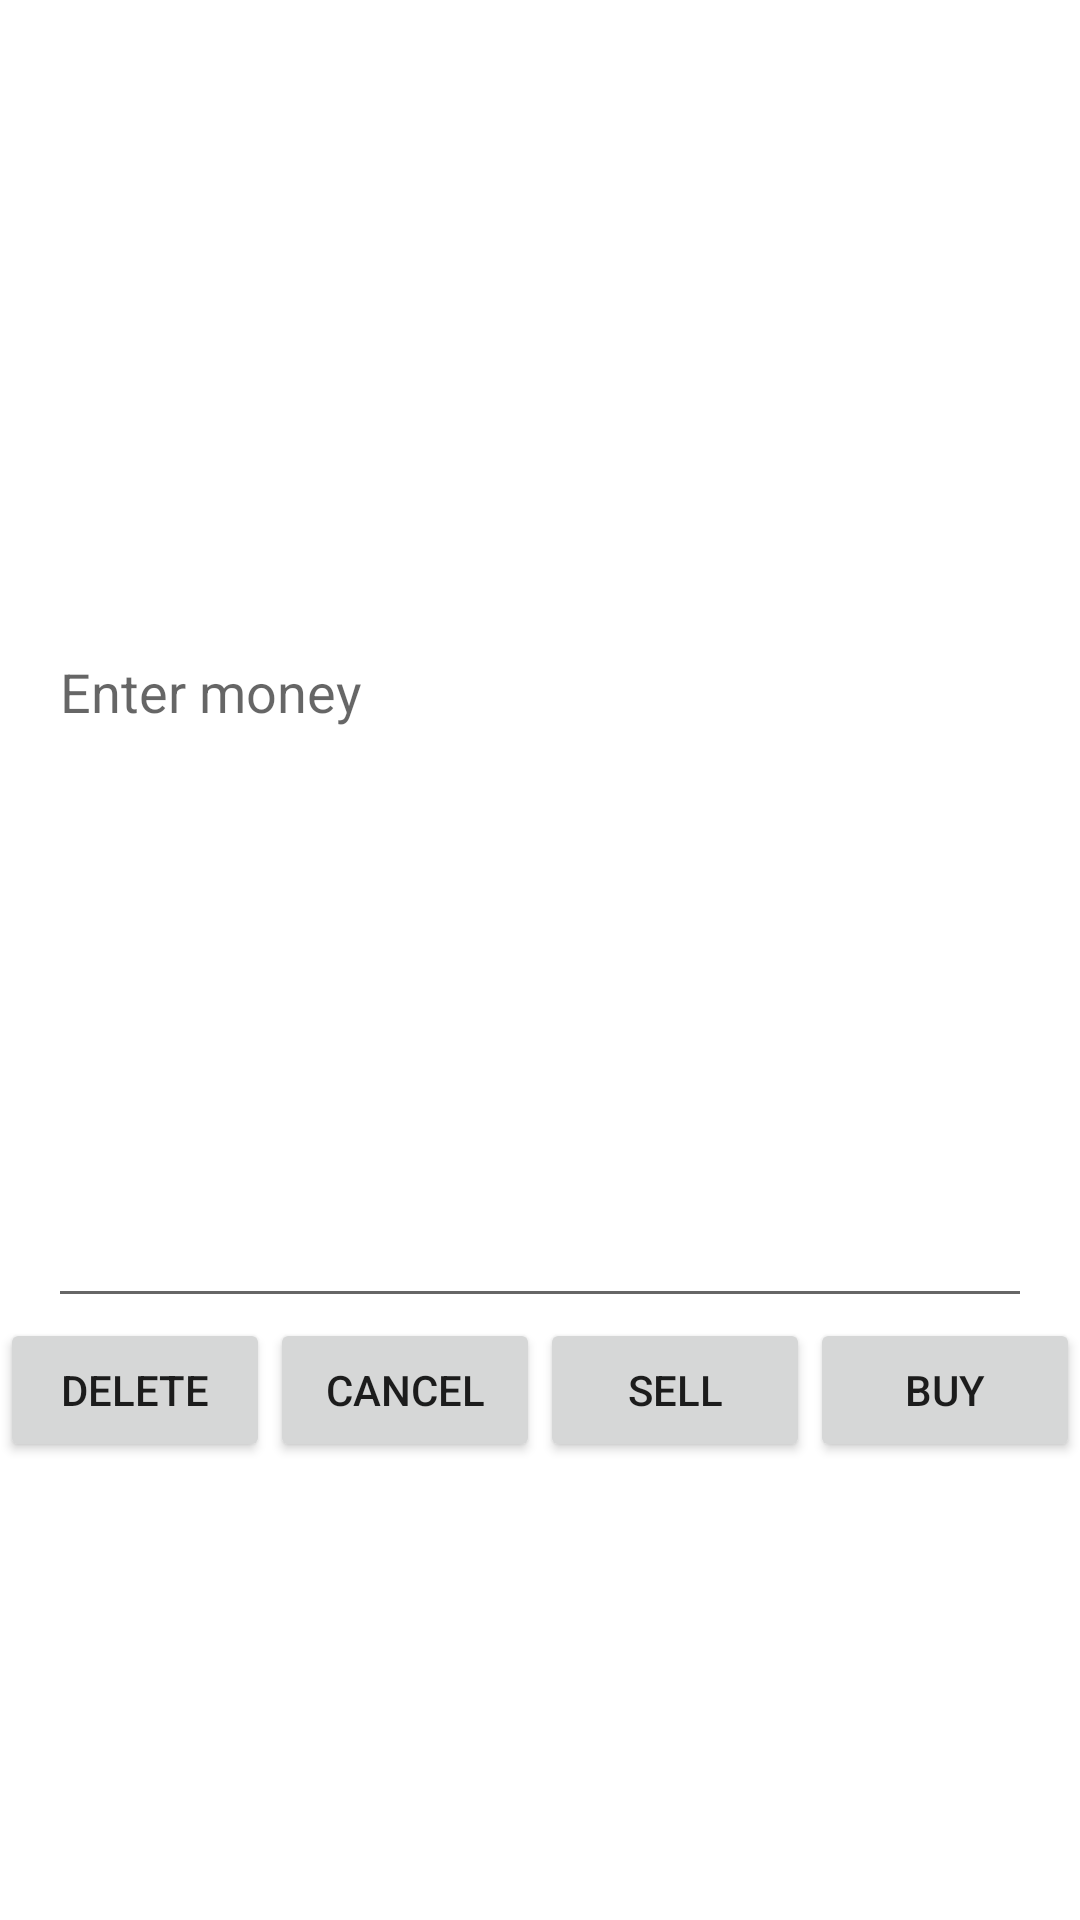

This screen was rendered from an Android layout file. Write that file and the resources it references.
<!-- AndroidManifest.xml: application theme Theme.DemoInvestments -->
<!-- res/layout/buy_stock_dialogwindow.xml -->
<?xml version="1.0" encoding="utf-8"?>
<LinearLayout xmlns:android="http://schemas.android.com/apk/res/android"
    android:layout_width="300dp"
    android:layout_height="150dp"
    android:orientation="vertical">

    <TextView
        android:gravity="center"
        android:id="@+id/stock_name_textview"
        android:layout_width="match_parent"
        android:layout_height="wrap_content"/>

    <EditText
        android:layout_width="match_parent"
        android:layout_height="match_parent"
        android:hint="Enter money"
        android:id="@+id/enter_token_edittext"
        android:layout_marginHorizontal="16dp"
        android:layout_weight="1"
        />

    <LinearLayout
        android:layout_width="match_parent"
        android:layout_height="match_parent"
        android:layout_weight="2"
        android:orientation="horizontal">


        <Button
            android:id="@+id/delete_button"
            android:layout_width="wrap_content"
            android:layout_height="wrap_content"
            android:layout_weight="1"
            android:text="Delete" />

        <Button
            android:id="@+id/cancel_button"
            android:layout_width="wrap_content"
            android:layout_height="wrap_content"
            android:layout_weight="1"
            android:text="Cancel" />

        <Button
            android:id="@+id/sell_button"
            android:layout_width="wrap_content"
            android:layout_height="wrap_content"
            android:layout_weight="1"
            android:text="Sell" />

        <Button
            android:id="@+id/buy_button"
            android:layout_width="wrap_content"
            android:layout_height="wrap_content"
            android:layout_weight="1"
            android:text="Buy" />
    </LinearLayout>

</LinearLayout>
<!-- resources referenced by this layout -->
<resources>
  <style name="Theme.DemoInvestments" parent="Theme.MaterialComponents.Light.NoActionBar">
          
          <item name="colorPrimary">#71a5de</item>
          <item name="colorPrimaryVariant">@color/purple_700</item>
          <item name="colorOnPrimary">@color/black</item>
          
          <item name="colorSecondary">#71a5de</item>
          <item name="colorSecondaryVariant">#71a5de</item>
          <item name="colorOnSecondary">@color/black</item>
          
          <item name="android:statusBarColor" tools:targetApi="l">?attr/colorPrimaryVariant</item>
          
          <item name="android:windowTranslucentStatus">true</item>
  
      </style>
  <!-- not gathered from this repository: default colours our renderer supplied (Android Studio template values) -->
  <color name="purple_700">#FF3700B3</color>
  <color name="black">#FF000000</color>
</resources>
